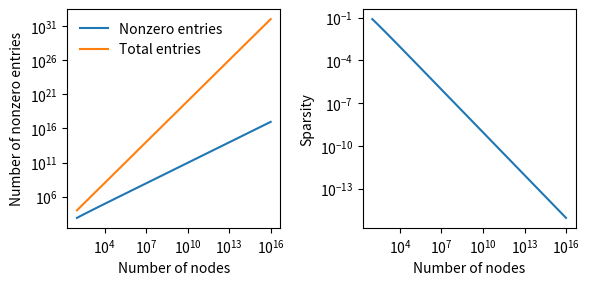

The matplotlib source for this figure: (Note: this script raises an exception after producing the figure.)
#!/usr/bin/env python2
# -*- coding: utf-8 -*-
"""
Created on Wed Jul 26 11:29:17 2017

@author: nguarinz
"""
from __future__ import division, print_function
import numpy as np
import matplotlib.pyplot as plt

anal_count = lambda nx, ny: 9*nx*ny - 9*nx - 3*ny + 4
exponent = 8
nodes_side = np.logspace(1, exponent, 100)
nnonzero = anal_count(nodes_side, nodes_side)
total = nodes_side**4


#%% Plots
plt.figure(figsize=(6, 3))

plt.subplot(121)
plt.plot(nodes_side**2, nnonzero)
plt.plot(nodes_side**2, total)
plt.xscale("log")
plt.yscale("log")
plt.xlabel("Number of nodes")
plt.ylabel("Number of nonzero entries")
plt.legend(["Nonzero entries", "Total entries"],
           frameon=False)

plt.subplot(122)
plt.plot(nodes_side**2, nnonzero/total)
plt.xscale("log")
plt.yscale("log")
plt.xlabel("Number of nodes")
plt.ylabel("Sparsity")

plt.tight_layout()
plt.savefig("../../img/Computational/sparse_storage.pdf",
            bbox_inches="tight")
plt.show()
